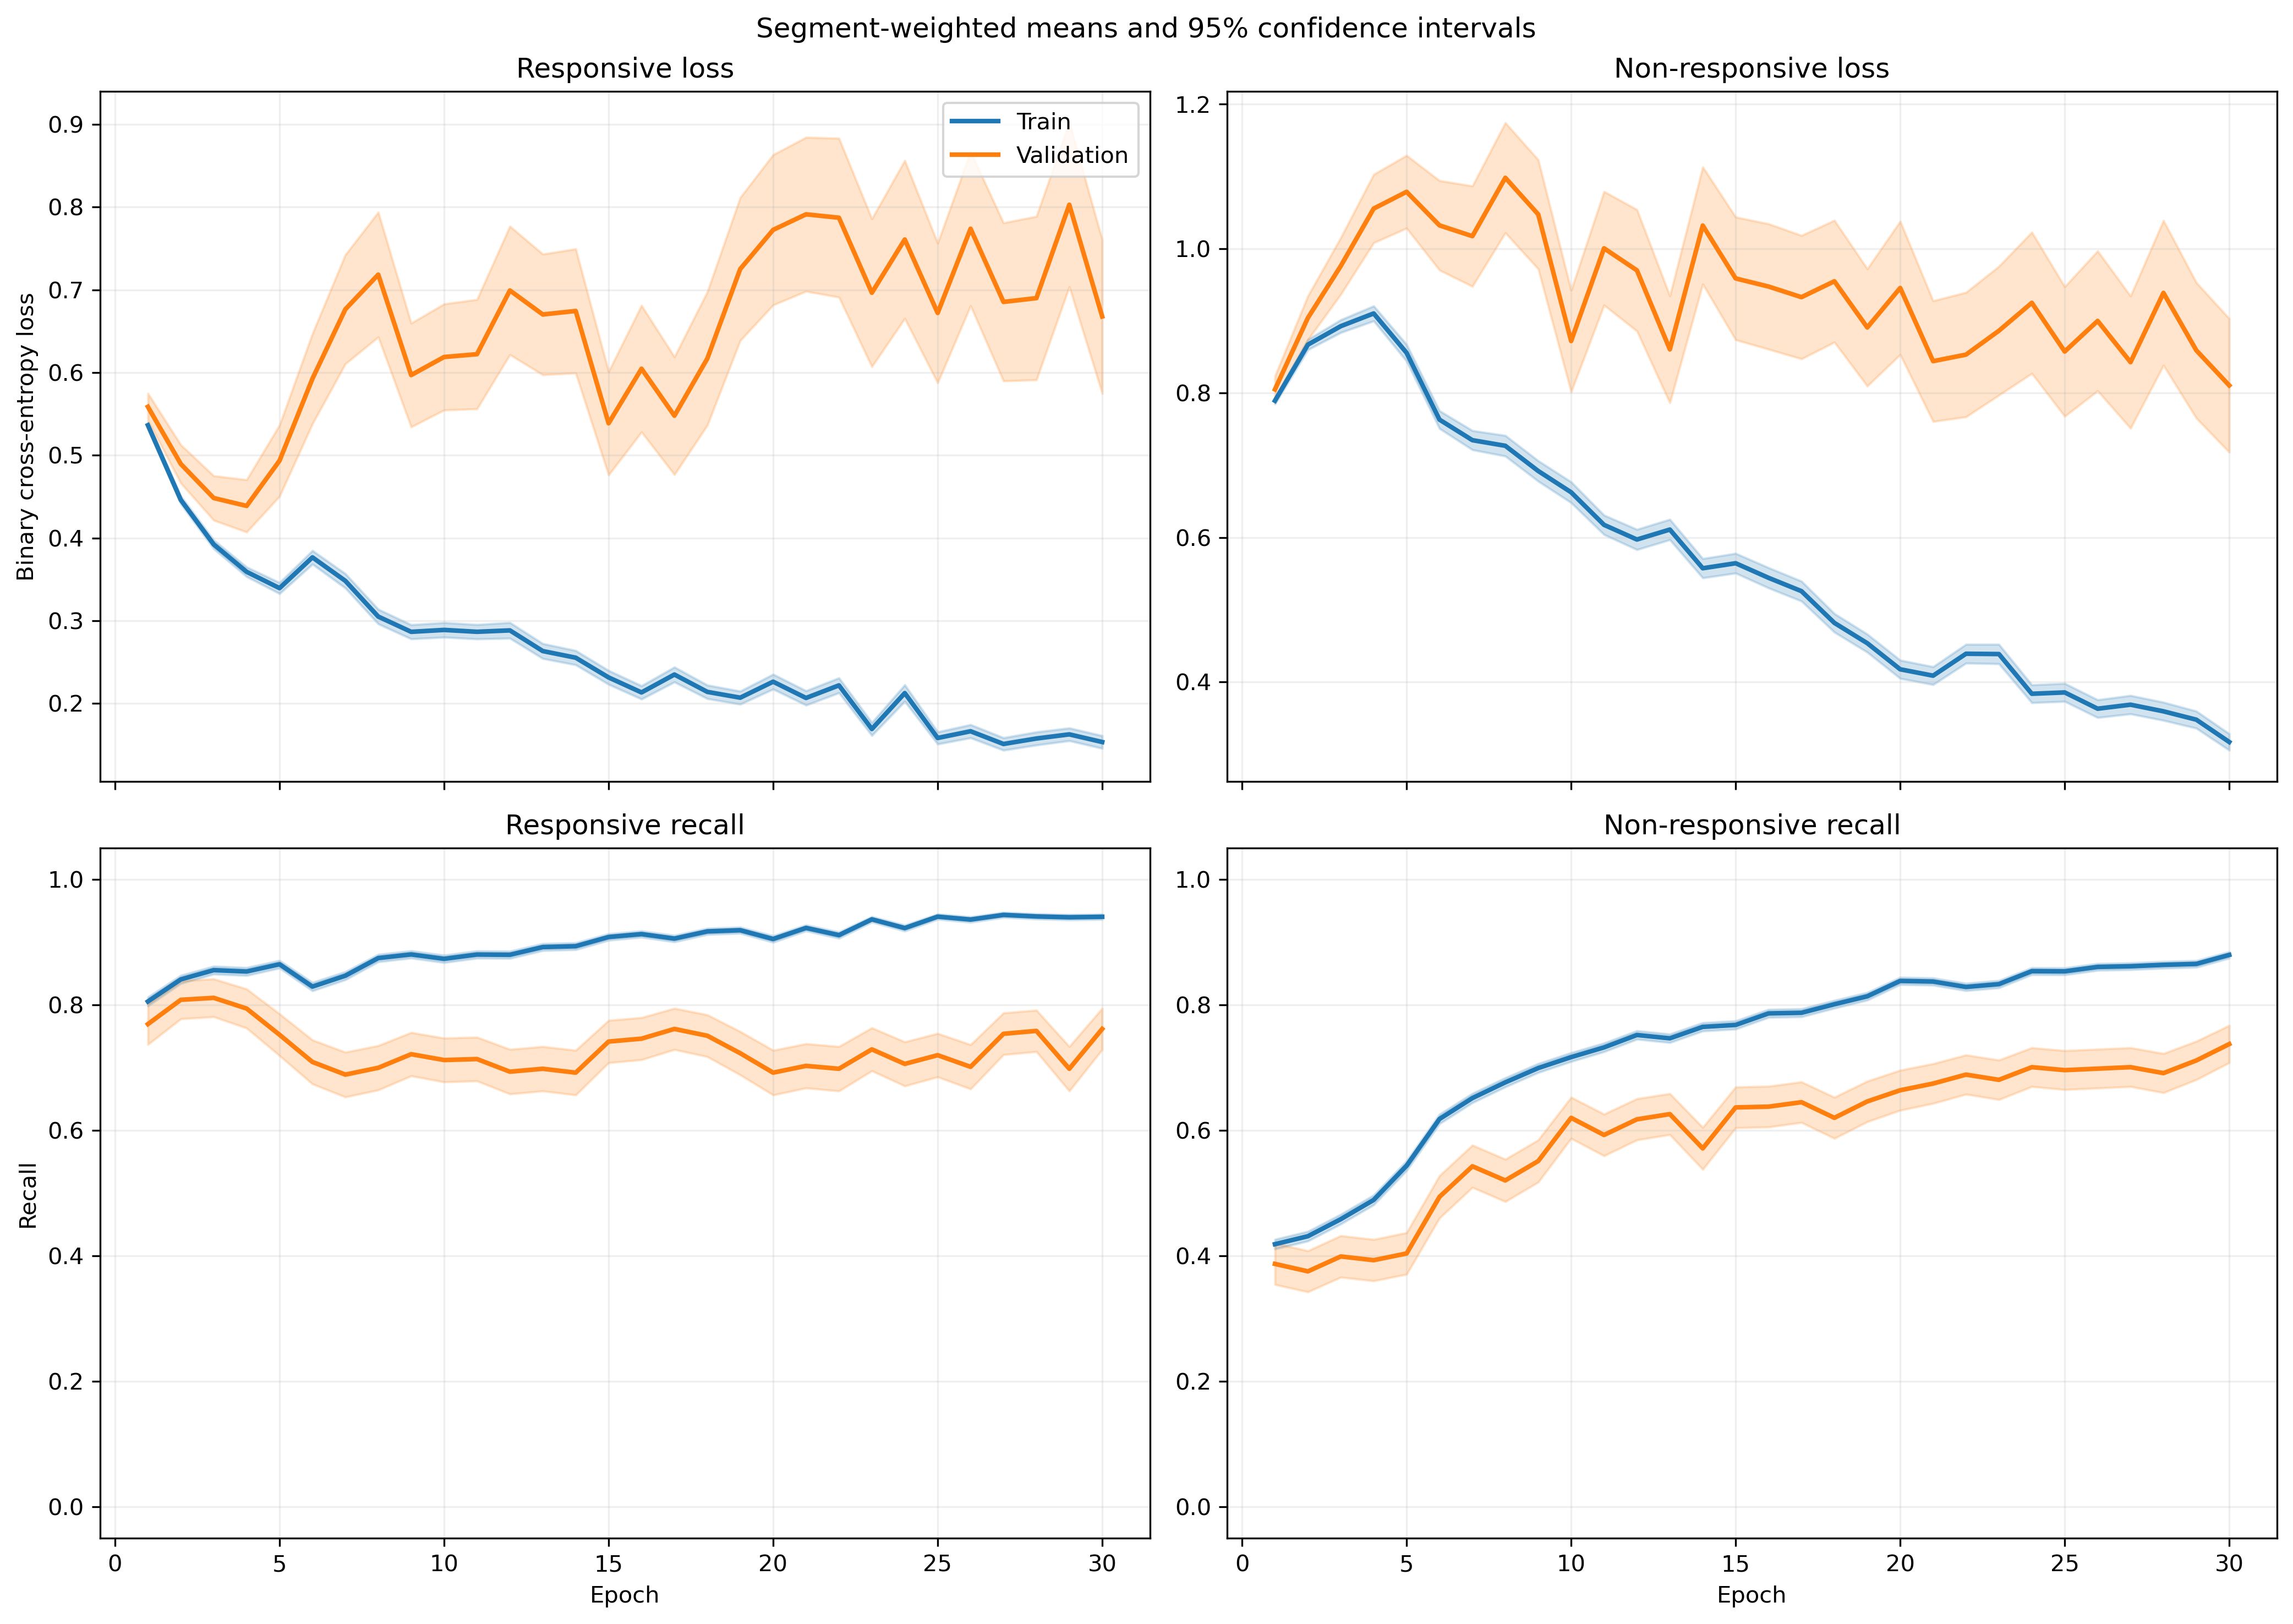

Values plotted in this chart, from the file beside it:
fold, epoch, split, r_loss, r_loss_count, r_loss_sum, r_loss_sum_sq, r_recall, r_recall_count, r_recall_sum, r_recall_sum_sq, nr_loss, nr_loss_count, nr_loss_sum, nr_loss_sum_sq, nr_recall, nr_recall_count, nr_recall_sum, nr_recall_sum_sq
1, 1, train, 0.5464, 640, 349.7, 220.3, 0.7688, 640, 492.0, 492.0, 0.7881, 842, 663.6, 598.6, 0.4276, 842, 360.0, 360.0
1, 1, validation, 0.4305, 6, 2.583, 1.215, 1.0, 6, 6.0, 6.0, , 0, 0.0, 0.0, , 0, 0.0, 0.0
1, 2, train, 0.4554, 640, 291.5, 176.9, 0.8391, 640, 537.0, 537.0, 0.8534, 842, 718.6, 776.3, 0.4418, 842, 372.0, 372.0
1, 2, validation, 0.2923, 6, 1.754, 0.5991, 1.0, 6, 6.0, 6.0, , 0, 0.0, 0.0, , 0, 0.0, 0.0
1, 3, train, 0.4172, 640, 267, 159.6, 0.8656, 640, 554.0, 554.0, 0.8449, 842, 711.4, 800.6, 0.4513, 842, 380.0, 380.0
1, 3, validation, 0.2447, 6, 1.468, 0.4559, 1.0, 6, 6.0, 6.0, , 0, 0.0, 0.0, , 0, 0.0, 0.0
1, 4, train, 0.3851, 640, 246.5, 172.1, 0.8344, 640, 534.0, 534.0, 0.8709, 842, 733.3, 998.6, 0.5131, 842, 432.0, 432.0
1, 4, validation, 0.2699, 6, 1.62, 0.9359, 0.8333, 6, 5.0, 5.0, , 0, 0.0, 0.0, , 0, 0.0, 0.0
1, 5, train, 0.3418, 640, 218.8, 174.8, 0.8609, 640, 551.0, 551.0, 0.857, 842, 721.6, 1107, 0.5428, 842, 457.0, 457.0
1, 5, validation, 0.1527, 6, 0.9163, 0.2532, 1.0, 6, 6.0, 6.0, , 0, 0.0, 0.0, , 0, 0.0, 0.0
1, 6, train, 0.3706, 640, 237.2, 215.3, 0.8547, 640, 547.0, 547.0, 0.731, 842, 615.5, 886.1, 0.6057, 842, 510.0, 510.0
1, 6, validation, 0.1517, 6, 0.9101, 0.2196, 1.0, 6, 6.0, 6.0, , 0, 0.0, 0.0, , 0, 0.0, 0.0
1, 7, train, 0.2954, 640, 189, 160.9, 0.8844, 640, 566.0, 566.0, 0.8059, 842, 678.6, 1151, 0.5914, 842, 498.0, 498.0
1, 7, validation, 0.1593, 6, 0.9558, 0.28, 1.0, 6, 6.0, 6.0, , 0, 0.0, 0.0, , 0, 0.0, 0.0
1, 8, train, 0.3866, 640, 247.4, 276.4, 0.8422, 640, 539.0, 539.0, 0.5567, 842, 468.7, 680.7, 0.7197, 842, 606.0, 606.0
1, 8, validation, 0.1529, 6, 0.9177, 0.2266, 1.0, 6, 6.0, 6.0, , 0, 0.0, 0.0, , 0, 0.0, 0.0
1, 9, train, 0.3092, 640, 197.9, 240.9, 0.8906, 640, 570.0, 570.0, 0.6212, 842, 523, 967, 0.7304, 842, 615.0, 615.0
1, 9, validation, 0.102, 6, 0.6118, 0.0834, 1.0, 6, 6.0, 6.0, , 0, 0.0, 0.0, , 0, 0.0, 0.0
1, 10, train, 0.2419, 640, 154.8, 167, 0.8938, 640, 572.0, 572.0, 0.9051, 842, 762.1, 1732, 0.6271, 842, 528.0, 528.0
1, 10, validation, 0.1306, 6, 0.7836, 0.1305, 1.0, 6, 6.0, 6.0, , 0, 0.0, 0.0, , 0, 0.0, 0.0
1, 11, train, 0.3214, 640, 205.7, 258.3, 0.9016, 640, 577.0, 577.0, 0.567, 842, 477.4, 805.2, 0.7197, 842, 606.0, 606.0
1, 11, validation, 0.07757, 6, 0.4654, 0.04418, 1.0, 6, 6.0, 6.0, , 0, 0.0, 0.0, , 0, 0.0, 0.0
1, 12, train, 0.4065, 640, 260.2, 476.1, 0.8359, 640, 535.0, 535.0, 0.491, 842, 413.5, 822, 0.7957, 842, 670.0, 670.0
1, 12, validation, 0.1035, 6, 0.6208, 0.08906, 1.0, 6, 6.0, 6.0, , 0, 0.0, 0.0, , 0, 0.0, 0.0
1, 13, train, 0.2283, 640, 146.1, 162.2, 0.9109, 640, 583.0, 583.0, 0.5755, 842, 484.6, 874, 0.753, 842, 634.0, 634.0
1, 13, validation, 0.08406, 6, 0.5044, 0.05892, 1.0, 6, 6.0, 6.0, , 0, 0.0, 0.0, , 0, 0.0, 0.0
1, 14, train, 0.4787, 640, 306.3, 470, 0.7781, 640, 498.0, 498.0, 0.4576, 842, 385.3, 615.6, 0.81, 842, 682.0, 682.0
1, 14, validation, 0.3691, 6, 2.215, 0.9948, 1.0, 6, 6.0, 6.0, , 0, 0.0, 0.0, , 0, 0.0, 0.0
1, 15, train, 0.2785, 640, 178.2, 211.1, 0.8688, 640, 556.0, 556.0, 0.5767, 842, 485.6, 937.5, 0.7755, 842, 653.0, 653.0
1, 15, validation, 0.2058, 6, 1.235, 0.4122, 1.0, 6, 6.0, 6.0, , 0, 0.0, 0.0, , 0, 0.0, 0.0
1, 16, train, 0.2403, 640, 153.8, 156.3, 0.8984, 640, 575.0, 575.0, 0.5439, 842, 458, 829.8, 0.7803, 842, 657.0, 657.0
1, 16, validation, 0.1553, 6, 0.9321, 0.1982, 1.0, 6, 6.0, 6.0, , 0, 0.0, 0.0, , 0, 0.0, 0.0
1, 17, train, 0.2327, 640, 148.9, 185.5, 0.9141, 640, 585.0, 585.0, 0.5112, 842, 430.4, 854.5, 0.8005, 842, 674.0, 674.0
1, 17, validation, 0.1262, 6, 0.7569, 0.1287, 1.0, 6, 6.0, 6.0, , 0, 0.0, 0.0, , 0, 0.0, 0.0
1, 18, train, 0.2183, 640, 139.7, 158.9, 0.9141, 640, 585.0, 585.0, 0.4569, 842, 384.7, 716.2, 0.8112, 842, 683.0, 683.0
1, 18, validation, 0.1273, 6, 0.764, 0.1381, 1.0, 6, 6.0, 6.0, , 0, 0.0, 0.0, , 0, 0.0, 0.0
1, 19, train, 0.1874, 640, 120, 119.1, 0.9266, 640, 593.0, 593.0, 0.4869, 842, 410, 764.5, 0.8029, 842, 676.0, 676.0
1, 19, validation, 0.1151, 6, 0.6908, 0.1154, 1.0, 6, 6.0, 6.0, , 0, 0.0, 0.0, , 0, 0.0, 0.0
1, 20, train, 0.1595, 640, 102.1, 105.5, 0.9437, 640, 604.0, 604.0, 0.4817, 842, 405.6, 818.2, 0.8112, 842, 683.0, 683.0
1, 20, validation, 0.1283, 6, 0.7695, 0.1437, 1.0, 6, 6.0, 6.0, , 0, 0.0, 0.0, , 0, 0.0, 0.0
1, 21, train, 0.1864, 640, 119.3, 123.1, 0.9437, 640, 604.0, 604.0, 0.3822, 842, 321.8, 534, 0.8314, 842, 700.0, 700.0
1, 21, validation, 0.2607, 6, 1.564, 0.6692, 1.0, 6, 6.0, 6.0, , 0, 0.0, 0.0, , 0, 0.0, 0.0
1, 22, train, 0.239, 640, 152.9, 177.2, 0.9125, 640, 584.0, 584.0, 0.3899, 842, 328.3, 519.3, 0.8302, 842, 699.0, 699.0
1, 22, validation, 0.1097, 6, 0.6584, 0.1128, 1.0, 6, 6.0, 6.0, , 0, 0.0, 0.0, , 0, 0.0, 0.0
1, 23, train, 0.1614, 640, 103.3, 130.3, 0.9406, 640, 602.0, 602.0, 0.3999, 842, 336.7, 682.5, 0.8325, 842, 701.0, 701.0
1, 23, validation, 0.09415, 6, 0.5649, 0.1095, 1.0, 6, 6.0, 6.0, , 0, 0.0, 0.0, , 0, 0.0, 0.0
1, 24, train, 0.1545, 640, 98.85, 133.4, 0.9437, 640, 604.0, 604.0, 0.3788, 842, 319, 667.9, 0.8563, 842, 721.0, 721.0
1, 24, validation, 0.06678, 6, 0.4007, 0.0529, 1.0, 6, 6.0, 6.0, , 0, 0.0, 0.0, , 0, 0.0, 0.0
1, 25, train, 0.1243, 640, 79.54, 94.14, 0.9594, 640, 614.0, 614.0, 0.6076, 842, 511.6, 1286, 0.7684, 842, 647.0, 647.0
1, 25, validation, 0.02322, 6, 0.1393, 0.00391, 1.0, 6, 6.0, 6.0, , 0, 0.0, 0.0, , 0, 0.0, 0.0
1, 26, train, 0.1284, 640, 82.14, 91.53, 0.9563, 640, 612.0, 612.0, 0.3825, 842, 322, 666, 0.8492, 842, 715.0, 715.0
1, 26, validation, 0.04066, 6, 0.244, 0.01904, 1.0, 6, 6.0, 6.0, , 0, 0.0, 0.0, , 0, 0.0, 0.0
1, 27, train, 0.1941, 640, 124.2, 158.6, 0.9281, 640, 594.0, 594.0, 0.3193, 842, 268.8, 485.3, 0.8694, 842, 732.0, 732.0
1, 27, validation, 0.0397, 6, 0.2382, 0.01825, 1.0, 6, 6.0, 6.0, , 0, 0.0, 0.0, , 0, 0.0, 0.0
1, 28, train, 0.1884, 640, 120.6, 207.5, 0.9281, 640, 594.0, 594.0, 0.3313, 842, 278.9, 590.9, 0.8836, 842, 744.0, 744.0
1, 28, validation, 0.03661, 6, 0.2197, 0.01282, 1.0, 6, 6.0, 6.0, , 0, 0.0, 0.0, , 0, 0.0, 0.0
1, 29, train, 0.1772, 640, 113.4, 151.3, 0.9375, 640, 600.0, 600.0, 0.2999, 842, 252.5, 428.4, 0.8729, 842, 735.0, 735.0
1, 29, validation, 0.09553, 6, 0.5732, 0.08062, 1.0, 6, 6.0, 6.0, , 0, 0.0, 0.0, , 0, 0.0, 0.0
1, 30, train, 0.1217, 640, 77.92, 115.6, 0.9578, 640, 613.0, 613.0, 0.3155, 842, 265.6, 602, 0.8777, 842, 739.0, 739.0
1, 30, validation, 0.01836, 6, 0.1102, 0.003194, 1.0, 6, 6.0, 6.0, , 0, 0.0, 0.0, , 0, 0.0, 0.0
... 1,140 more rows
